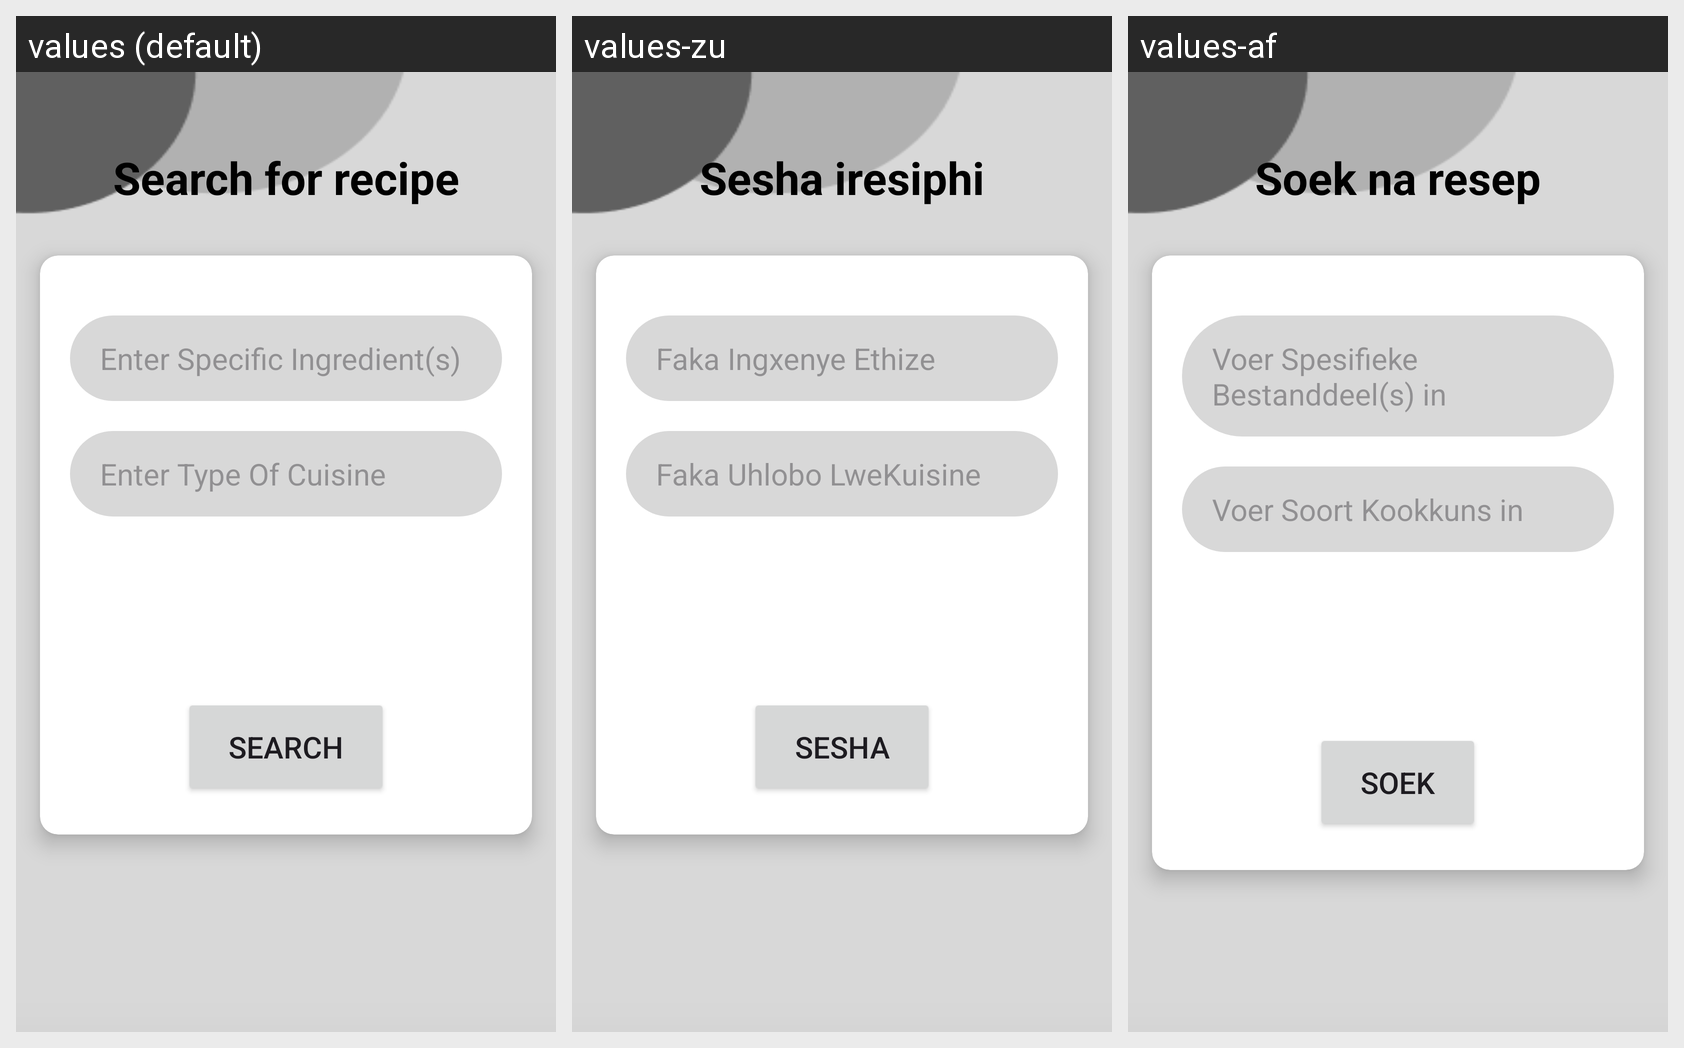

Translations of the strings shown on this Android screen, per locale in the grid:
Android screen res/layout/fragment_search.xml rendered under 3 locales, left to right: values (default), values-zu, values-af. Device: Nexus 5 (rendered at 1080×1920; each locale shown at half size, 540×960, under a caption strip naming it); theme Theme.DishDelight.
Strings drawn on this screen, with the default value and each locale's value (text and hints the layout hard-codes, and strings that could not be matched under every locale, appear in the picture but are not listed):

search_for_recipe
  values: Search for recipe
  values-zu: Sesha iresiphi
  values-af: Soek na resep

enter_ingredients
  values: Enter Specific Ingredient(s)
  values-zu: Faka Ingxenye Ethize
  values-af: Voer Spesifieke Bestanddeel(s) in

enter_cuisine
  values: Enter Type Of Cuisine
  values-zu: Faka Uhlobo LweKuisine
  values-af: Voer Soort Kookkuns in

search
  values: Search
  values-zu: Sesha
  values-af: Soek
